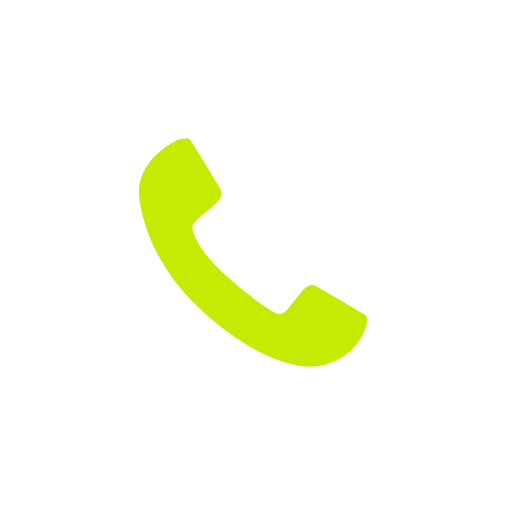
t = 0.00 s
t = 1.00 s: frame unchanged from t = 0.00 s, image omitted
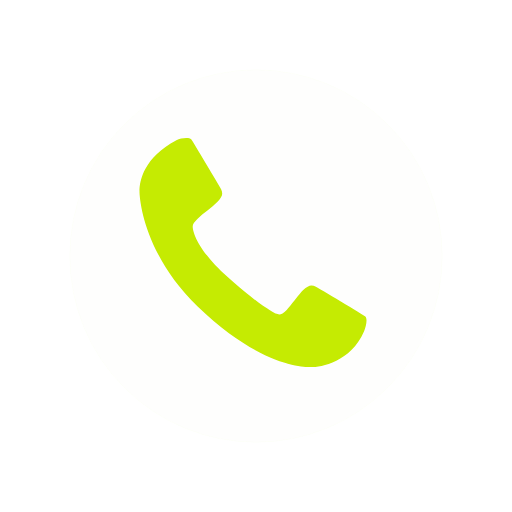
t = 1.98 s
t = 3.00 s: frame unchanged from t = 0.00 s, image omitted
t = 4.00 s: frame unchanged from t = 0.00 s, image omitted
t = 4.98 s: frame unchanged from t = 1.98 s, image omitted

The animated SVG that drew these frames (rendered in a browser with its animation timeline set to each time). Animation: 13 SMIL elements (animate=8,animateTransform=5); one cycle of 6.00 s, repeats indefinitely.

<svg fill="none" height="100%" width="100%" viewBox="0 0 500 500" xmlns:xlink="http://www.w3.org/1999/xlink" xmlns="http://www.w3.org/2000/svg"><g transform="matrix(1,0,0,1,0,0)" id="i0"><rect y="0" x="0" fill="#ffffff00" height="500" width="500" /></g><g id="i1"><g transform="translate(247.448,247.566)"><g transform="rotate(0)"><animateTransform repeatCount="indefinite" type="rotate" attributeName="transform" dur="6s" begin="0s" calcMode="spline" values="0; 0; 3; -3; 3; -3; 3; -3; 3; -3; 3; -3; 3; -3; 3; -3; 3; 0; 0; 3; -3; 3; -3; 3; -3; 3; -3; 3; -3; 3; -3; 3; -3; 3; 0; 0" keyTimes="0; 0.166667; 0.177083; 0.1875; 0.197917; 0.208333; 0.21875; 0.229167; 0.239583; 0.25; 0.260417; 0.270833; 0.28125; 0.291667; 0.302083; 0.3125; 0.322917; 0.333333; 0.666667; 0.677083; 0.6875; 0.697917; 0.708333; 0.71875; 0.729167; 0.739583; 0.75; 0.760417; 0.770833; 0.78125; 0.791667; 0.802083; 0.8125; 0.822917; 0.833333; 1" keySplines="0 0 1 1; 0.333 0 0.667 1; 0.333 0 0.667 1; 0.333 0 0.667 1; 0.333 0 0.667 1; 0.333 0 0.667 1; 0.333 0 0.667 1; 0.333 0 0.667 1; 0.333 0 0.667 1; 0.333 0 0.667 1; 0.333 0 0.667 1; 0.333 0 0.667 1; 0.333 0 0.667 1; 0.333 0 0.667 1; 0.333 0 0.667 1; 0.333 0 0.667 1; 0.333 0 0.667 1; 0.333 0 0.667 1; 0.333 0 0.667 1; 0.333 0 0.667 1; 0.333 0 0.667 1; 0.333 0 0.667 1; 0.333 0 0.667 1; 0.333 0 0.667 1; 0.333 0 0.667 1; 0.333 0 0.667 1; 0.333 0 0.667 1; 0.333 0 0.667 1; 0.333 0 0.667 1; 0.333 0 0.667 1; 0.333 0 0.667 1; 0.333 0 0.667 1; 0.333 0 0.667 1; 0.333 0 0.667 1; 0 0 1 1" fill="freeze" /><g transform="scale(1.3,1.3) translate(-86.564,-87.319)"><g id="i2" transform="matrix(1,0,0,1,86.575,87.166)"><path fill="#c5eb02" d="M83.638,57.765C73.931,81.036,51.173,85.114,43.737,85.114C41.553,85.114,7.543,86.916,-41.346,40.542C-80.692,3.221,-85.5,-36.912,-85.919,-44.538C-86.326,-51.965,-84.198,-70.597,-58.568,-84.441C-55.392,-86.156,-49.097,-86.916,-47.471,-85.29C-46.749,-84.568,-25.237,-49.168,-24.671,-47.995C-24.106,-46.824,-23.822,-45.671,-23.822,-44.54C-23.822,-42.923,-24.973,-40.901,-27.279,-38.476C-29.582,-36.05,-32.089,-33.826,-34.798,-31.806C-37.508,-29.784,-40.012,-27.642,-42.318,-25.378C-44.621,-23.116,-45.773,-21.255,-45.773,-19.8C-45.617,-16.024,-42.523,-2.501,-18.954,18.208C4.618,38.923,15.972,44.759,17.063,45.162C18.157,45.567,19.066,45.766,19.793,45.766C21.249,45.766,23.11,44.617,25.373,42.313C27.635,40.007,35.245,29.578,37.671,27.272C40.096,24.97,42.118,23.818,43.737,23.818C44.867,23.818,46.02,24.1,47.191,24.665C48.364,25.231,83.809,45.972,84.487,46.665C86.326,48.55,85.028,54.433,83.638,57.765Z" /></g></g></g></g></g><g opacity="0.2" visibility="hidden" id="i3"><animate repeatCount="indefinite" begin="0s" calcMode="discrete" dur="6s" values="hidden; visible; hidden; hidden" keyTimes="0; 0.167; 0.337; 1" attributeName="visibility" /><animate repeatCount="indefinite" attributeName="opacity" dur="6s" begin="0s" fill="freeze" values="0.2; 0.2; 0; 0" keyTimes="0; 0.166667; 0.333333; 1" keySplines="0 0 1 1; 0 0 1 1; 0 0 1 1" calcMode="spline" /><g transform="translate(250,250)"><g transform="scale(0,0)"><animateTransform repeatCount="indefinite" type="scale" attributeName="transform" dur="6s" begin="0s" calcMode="spline" values="0 0; 0 0; 1 1; 1 1" keyTimes="0; 0.166667; 0.333333; 1" keySplines="0 0 1 1; 0.167 0.167 0 1; 0 0 1 1" fill="freeze" /><g transform="translate(1,-5)"><g id="i4" transform="matrix(1,0,0,1,-1,5)"><ellipse ry="182" rx="182" cy="0" cx="0" fill="#c5eb02" /></g></g></g></g></g><g opacity="0.65" visibility="hidden" id="i5"><animate repeatCount="indefinite" begin="0s" calcMode="discrete" dur="6s" values="hidden; visible; hidden; hidden" keyTimes="0; 0.174; 0.344; 1" attributeName="visibility" /><g transform="translate(250,250)"><g transform="scale(0,0)"><animateTransform repeatCount="indefinite" type="scale" attributeName="transform" dur="6s" begin="0s" calcMode="spline" values="0 0; 0 0; 1 1; 1 1" keyTimes="0; 0.173611; 0.340278; 1" keySplines="0 0 1 1; 0.167 0.167 0 1; 0 0 1 1" fill="freeze" /><g transform="translate(1,-5)"><g id="i4" transform="matrix(1,0,0,1,-1,5)"><ellipse ry="182" rx="182" cy="0" cx="0" stroke-width="40" stroke="#c5eb02"><animate repeatCount="indefinite" attributeName="stroke-width" dur="6s" begin="0s" fill="freeze" values="40; 40; 0; 0" keyTimes="0; 0.173611; 0.340278; 1" keySplines="0 0 1 1; 0.167 0.167 0 1; 0 0 1 1" calcMode="spline" /></ellipse></g></g></g></g></g><g opacity="0.2" visibility="hidden" id="i6"><animate repeatCount="indefinite" begin="0s" calcMode="discrete" dur="6s" values="hidden; visible; hidden; hidden" keyTimes="0; 0.667; 0.837; 1" attributeName="visibility" /><animate repeatCount="indefinite" attributeName="opacity" dur="6s" begin="0s" fill="freeze" values="0.2; 0.2; 0; 0" keyTimes="0; 0.666667; 0.833333; 1" keySplines="0 0 1 1; 0 0 1 1; 0 0 1 1" calcMode="spline" /><g transform="translate(250,250)"><g transform="scale(0,0)"><animateTransform repeatCount="indefinite" type="scale" attributeName="transform" dur="6s" begin="0s" calcMode="spline" values="0 0; 0 0; 1 1; 1 1" keyTimes="0; 0.666667; 0.833333; 1" keySplines="0 0 1 1; 0.167 0.167 0 1; 0 0 1 1" fill="freeze" /><g transform="translate(1,-5)"><g id="i4" transform="matrix(1,0,0,1,-1,5)"><ellipse ry="182" rx="182" cy="0" cx="0" fill="#c5eb02" /></g></g></g></g></g><g opacity="0.65" visibility="hidden" id="i7"><animate repeatCount="indefinite" begin="0s" calcMode="discrete" dur="6s" values="hidden; visible; hidden; hidden" keyTimes="0; 0.674; 0.844; 1" attributeName="visibility" /><g transform="translate(250,250)"><g transform="scale(0,0)"><animateTransform repeatCount="indefinite" type="scale" attributeName="transform" dur="6s" begin="0s" calcMode="spline" values="0 0; 0 0; 1 1; 1 1" keyTimes="0; 0.673611; 0.840278; 1" keySplines="0 0 1 1; 0.167 0.167 0 1; 0 0 1 1" fill="freeze" /><g transform="translate(1,-5)"><g id="i4" transform="matrix(1,0,0,1,-1,5)"><ellipse ry="182" rx="182" cy="0" cx="0" stroke-width="40" stroke="#c5eb02"><animate repeatCount="indefinite" attributeName="stroke-width" dur="6s" begin="0s" fill="freeze" values="40; 40; 0; 0" keyTimes="0; 0.673611; 0.840278; 1" keySplines="0 0 1 1; 0.167 0.167 0 1; 0 0 1 1" calcMode="spline" /></ellipse></g></g></g></g></g></svg>
